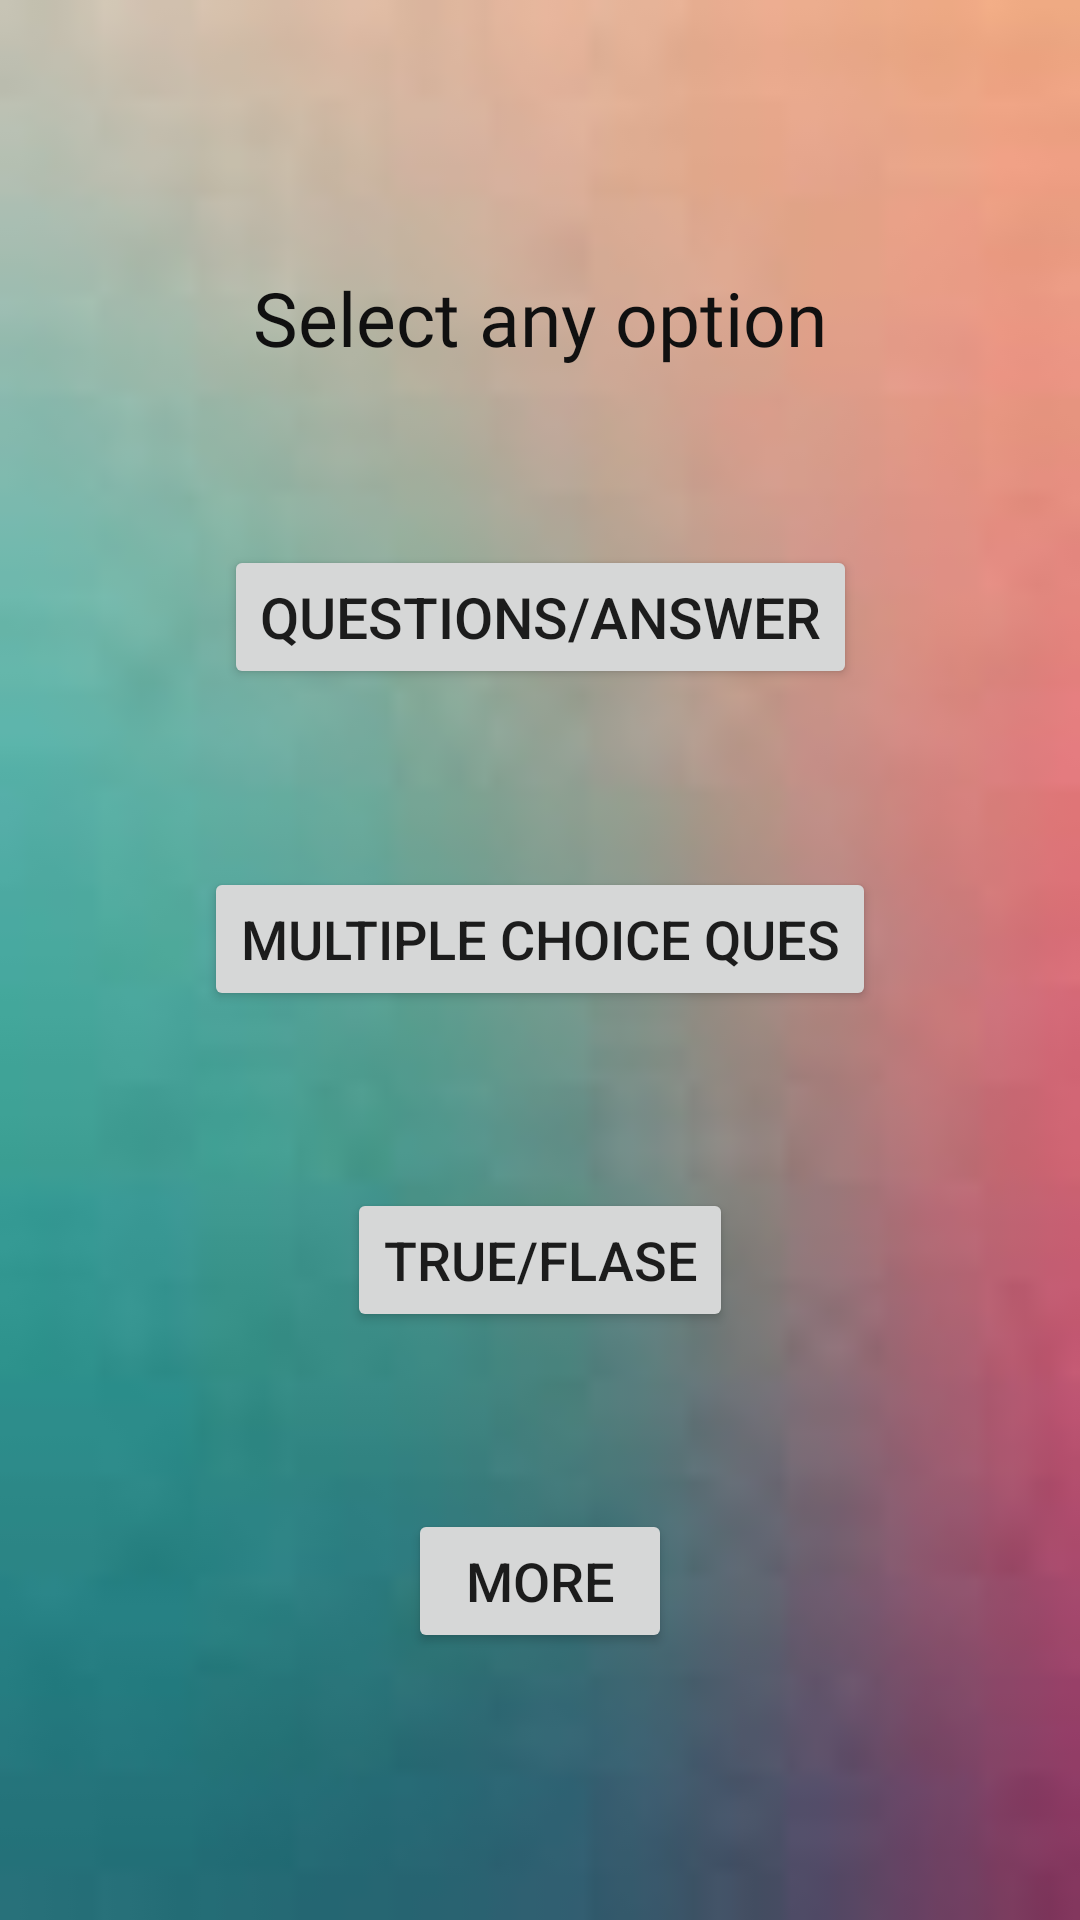

The Android layout XML behind this screen, and the referenced resources:
<!-- AndroidManifest.xml: application theme Theme.MockPreparation -->
<!-- res/layout/activity_ques.xml -->
<?xml version="1.0" encoding="utf-8"?>
<android.support.constraint.ConstraintLayout xmlns:android="http://schemas.android.com/apk/res/android"
    xmlns:app="http://schemas.android.com/apk/res-auto"
    xmlns:tools="http://schemas.android.com/tools"
    android:layout_width="match_parent"
    android:layout_height="match_parent"
    android:background="@drawable/anima"
    android:clipToPadding="false"
    android:padding="30dp"
    tools:context=".ques">

    <Button
        android:id="@+id/button"
        android:layout_width="wrap_content"
        android:layout_height="wrap_content"

        android:text="MULTIPLE CHOICE QUES"
        android:textSize="18dp"
        app:layout_constraintBottom_toTopOf="@+id/button3"
        app:layout_constraintEnd_toEndOf="parent"
        app:layout_constraintStart_toStartOf="parent"
        app:layout_constraintTop_toBottomOf="@+id/button4" />

    <Button
        android:id="@+id/button2"
        android:layout_width="wrap_content"
        android:layout_height="wrap_content"

        android:text="MORE"
        android:textSize="18dp"
        app:layout_constraintBottom_toBottomOf="parent"
        app:layout_constraintEnd_toEndOf="parent"
        app:layout_constraintStart_toStartOf="parent"
        app:layout_constraintTop_toBottomOf="@+id/button3" />

    <Button
        android:id="@+id/button3"
        android:layout_width="wrap_content"
        android:layout_height="wrap_content"

        android:text="TRUE/FLASE"
        android:textSize="18dp"
        app:layout_constraintBottom_toTopOf="@+id/button2"
        app:layout_constraintEnd_toEndOf="parent"
        app:layout_constraintStart_toStartOf="parent"
        app:layout_constraintTop_toBottomOf="@+id/button" />

    <Button
        android:id="@+id/button4"
        android:layout_width="wrap_content"
        android:layout_height="wrap_content"

        android:text="QUESTIONS/ANSWER"
        android:textSize="19dp"

        app:layout_constraintBottom_toTopOf="@+id/button"
        app:layout_constraintEnd_toEndOf="parent"
        app:layout_constraintStart_toStartOf="parent"
        app:layout_constraintTop_toBottomOf="@+id/textView" />

    <TextView
        android:id="@+id/textView"
        android:layout_width="wrap_content"
        android:layout_height="wrap_content"
        android:fontFamily="@font/aclonica"

        android:gravity="center"
        android:text="Select any option"
        android:textColor="#101010"
        android:textSize="25dp"
        app:layout_constraintBottom_toTopOf="@+id/button4"
        app:layout_constraintEnd_toEndOf="parent"
        app:layout_constraintStart_toStartOf="parent"
        app:layout_constraintTop_toTopOf="parent" />
</android.support.constraint.ConstraintLayout>
<!-- resources referenced by this layout -->
<resources>
  <!-- drawable anima: jpg bitmap (drawable, 1455 bytes) -->
  <style name="Theme.MockPreparation" parent="Theme.AppCompat.Light.DarkActionBar">
          
          <item name="colorPrimary">@color/purple_500</item>
          <item name="colorPrimaryDark">@color/purple_700</item>
          <item name="colorAccent">@color/teal_200</item>
          
      </style>
  <!-- not gathered from this repository: default colours our renderer supplied (Android Studio template values) -->
  <color name="purple_500">#FF6200EE</color>
  <color name="purple_700">#FF3700B3</color>
  <color name="teal_200">#FF03DAC5</color>
</resources>
